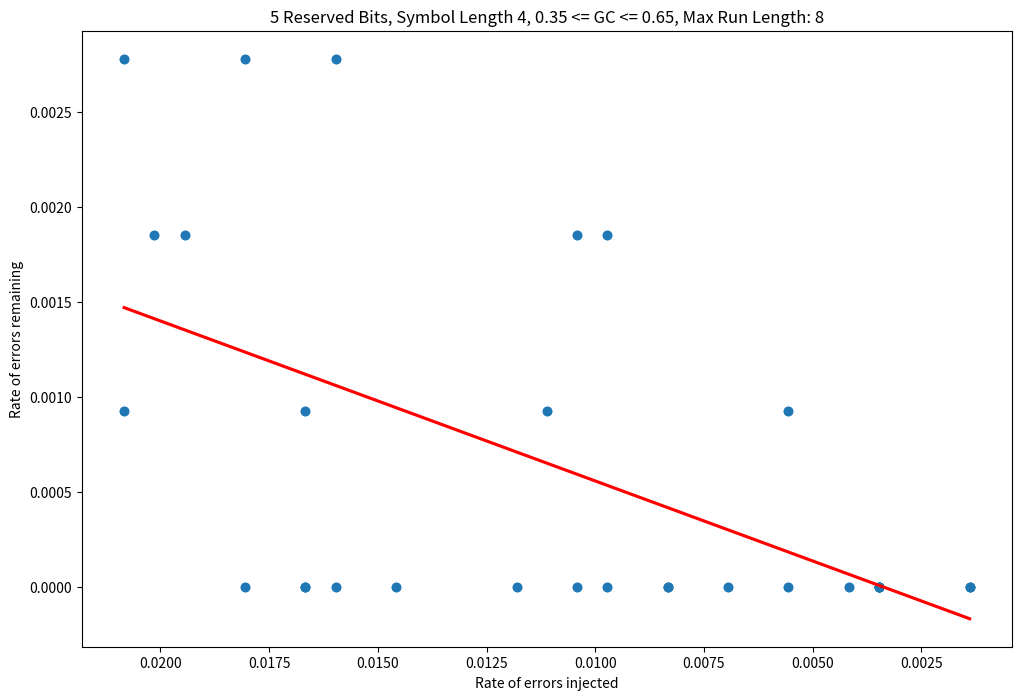

Write Python code to recreate this figure. (Note: this script raises an exception after producing the figure.)
import matplotlib.pyplot as plt
import numpy as np
import seaborn as sns

plots = {
    "5-reserved-bits": {
        "title": "5 Reserved Bits, Symbol Length 4, 0.35 <= GC <= 0.65, Max Run Length: 8",
        "xlabel": "Rate of errors injected",
        "ylabel": "Rate of errors remaining",
        "x": [
            0.0034722222222222225,
            0.004166666666666667,
            0.0034722222222222225,
            0.009722222222222222,
            0.008333333333333333,
            0.01111111111111111,
            0.014583333333333334,
            0.019444444444444445,
            0.018055555555555554,
            0.020833333333333332,
            0.0013888888888888887,
            0.0013888888888888887,
            0.006944444444444445,
            0.005555555555555555,
            0.008333333333333333,
            0.010416666666666666,
            0.011805555555555557,
            0.016666666666666666,
            0.018055555555555554,
            0.020138888888888887,
            0.0034722222222222225,
            0.005555555555555555,
            0.0034722222222222225,
            0.009722222222222222,
            0.015972222222222224,
            0.015972222222222224,
            0.016666666666666666,
            0.010416666666666666,
            0.020833333333333332,
            0.016666666666666666,
        ],
        "y": [
            0.0,
            0.0,
            0.0,
            0.0018518518518518517,
            0.0,
            0.0009259259259259259,
            0.0,
            0.0018518518518518517,
            0.0,
            0.002777777777777778,
            0.0,
            0.0,
            0.0,
            0.0,
            0.0,
            0.0,
            0.0,
            0.0009259259259259259,
            0.002777777777777778,
            0.0018518518518518517,
            0.0,
            0.0009259259259259259,
            0.0,
            0.0,
            0.002777777777777778,
            0.0,
            0.0,
            0.0018518518518518517,
            0.0009259259259259259,
            0.0,
        ],
    }
}


def plot(key: str):
    plot = plots[key]
    fig, ax = plt.subplots(figsize=(12, 8))

    x, y = plot["x"], plot["y"]

    plt.scatter(x, y)

    ax.set(
        xlabel=plot["xlabel"],
        ylabel=plot["ylabel"],
        title=plot["title"],
    )

    ax.invert_xaxis()

    sns.regplot(x=x, y=y, ci=False, line_kws={"color": "red"})

    fig.savefig(f"plots/{key}.png")
    plt.show()


if __name__ == "__main__":
    plot("5-reserved-bits")
